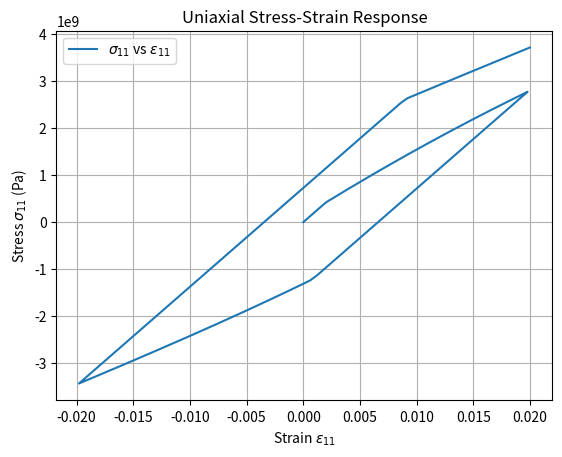

Recreate this plot in Python.
#--------------------------------------------------------------------------------------------
#
#               Computational Solid Mechanics - Assignment Plasticity
#                   
#               Authors: Gabriel Ayú Prado, Yago Trias
#   
#
#--------------------------------------------------------------------------------------------

#--------------------------------------------------------------------------------------------
#
#               3D Beam with Nonlinear Rate Independent Plasticity Model
#
#--------------------------------------------------------------------------------------------

import numpy as np
import csv
import matplotlib.pyplot as plt
import time as tp   
from matplotlib.animation import FuncAnimation

class Model_part:
    def __init__(self):

        #Time discretisation
        self.time_span = 1                                                  # Total time
        self.steps = 200 + 1                                                # Time steps
        self.delta_t = self.time_span/self.steps                            # delta t
        self.time_vector = np.linspace(0, self.time_span, self.steps)       # time vector

        #Input data
        self.input_e11 = np.array([[0, 0.02, -0.02, 0.02],[0, self.time_span/3, 2*self.time_span/3, self.time_span]])             # Loading path
           

        # Plasticity model
        self.E = 2.1e+11            # Young's Modulus
        self.sigma_y = 4.2e+8       # Yield Stress
        self.sigma_inf = 2.0e+9     # Maximum asymptotic stress

        self.K = 5.0e+10            # Isotropic hardening parameter
        self.H = 1.0e+10            # Kinematic hardening parameter
        self.eta = 5.0e+10          # Viscosity parameter
        self.nu = 0.3               # Poisson's coefficient
        self.delta = 150            # Saturation parameter

        # Lame parameters
        self.lamb = self.nu*self.E/((1 + self.nu)*(1 - 2*self.nu))  # Lame lambda
        self.mu = self.E/(2*(1 + self.nu))  # Shear elastic modulus

        self.C = np.zeros((3, 3, 3, 3))

        for i in range(3):
            for j in range(3):
                for k in range(3):
                    for l in range(3):
                        delta_ij = int(i == j)
                        delta_kl = int(k == l)
                        delta_ik = int(i == k)
                        delta_jl = int(j == l)
                        delta_il = int(i == l)
                        delta_jk = int(j == k)

                        self.C[i, j, k, l] = (
                            self.lamb * delta_ij * delta_kl +
                            self.mu * (delta_ik * delta_jl + delta_il * delta_jk)
                        )

        #Internal variables
        self.strain_p = np.zeros((3,3))     #3x3
        self.chi = 0.0                      #scalar 
        self.chi_bar = np.zeros((3,3))      #3x3

        self.stress = np.zeros((3,3))       #stress tensor
        self.q = 0.0                        #scalar
        self.q_bar = np.zeros((3,3))        #3x3       

        #Stored stress & strain

class Solver_params:
    def __init__(self):
        self.max_iter = 50             # Number of maximum iteration by the solver
        self.tol = 1e-8                # Minimum tolerance to achieve

def Compute_strain(Main_model):

    time_vector = Main_model.time_vector

    input_strain = Main_model.input_e11[0, :]
    input_time = Main_model.input_e11[1, :]

    strain_e11 = np.interp(time_vector, input_time, input_strain)

    nu = Main_model.nu
    strain_e22 = -nu*strain_e11
    strain_e33 = -nu*strain_e11

    strain_tensor = np.vstack((strain_e11, strain_e22, strain_e33)).T

    return strain_tensor

def plot_strain(time, strain):
    plt.plot(time, strain[:, 0], label='e11')
    plt.plot(time, strain[:, 1], label='e22')
    plt.plot(time, strain[:, 2], label='e33')
    plt.xlabel('Time (s)')
    plt.ylabel('Strain')
    plt.title('Strain components over time')
    plt.grid(True)
    plt.legend()
    plt.show()

def plot_stress_strain(strain11, stress11):
    plt.plot(strain11, stress11, label=r'$\sigma_{11}$ vs $\varepsilon_{11}$')
    plt.xlabel(r'Strain $\varepsilon_{11}$')
    plt.ylabel(r'Stress $\sigma_{11}$ (Pa)')
    plt.title('Uniaxial Stress-Strain Response')
    plt.grid(True)
    plt.legend()
    plt.show()

def pi_prime(Main_model, x):

    sigma_inf = Main_model.sigma_inf
    sigma_y = Main_model.sigma_y
    delta = Main_model.delta
    K = Main_model.K

    output = (sigma_inf - sigma_y)*(1 - np.exp(-delta*x)) + K*x

    return output

def pi_pprime(Main_model, x):
    
    sigma_inf = Main_model.sigma_inf
    sigma_y = Main_model.sigma_y
    delta = Main_model.delta

    output = delta*(sigma_inf - sigma_y)*np.exp(-delta*(x))

    return output

def Update_Plasticity(Main_model, Solver, input_strain_tensor):

    C = Main_model.C
    K = Main_model.K
    H = Main_model.H
    sigma_y = Main_model.sigma_y
    mu = Main_model.mu

    strain_p = Main_model.strain_p
    chi = Main_model.chi
    chi_bar = Main_model.chi_bar

    total_strain = input_strain_tensor
    strain_e = total_strain - strain_p

    sigma_trial = np.einsum('ijkl,kl->ij', C, strain_e)
    q_trial = -pi_prime(Main_model, chi)
    q_bar_trial = - (2.0 / 3.0)*H*chi_bar 

    # Deviatoric part of trial stress
    sigma_m = np.trace(sigma_trial)/3.0
    sigma_dev = sigma_trial - sigma_m * np.eye(3)

    # Yield function
    s_rel = sigma_dev - q_bar_trial
    norm_s = np.linalg.norm(s_rel)
    f_trial = norm_s - np.sqrt(2.0 / 3.0)*(sigma_y - q_trial)

    print("f_trial:", f_trial)

    if f_trial <= 0:
        gamma = 0.0
        n = np.zeros((3,3))

        sigma_updated = sigma_trial
        q_updated = q_trial
        q_bar_updated = q_bar_trial

        strain_p_updated = strain_p
        chi_updated = chi
        chi_bar_updated = chi_bar

    else:
        gamma = Newton_Raphson_gamma(Main_model, Solver, f_trial, chi)

        n = s_rel / norm_s

        sigma_updated = sigma_trial - 2*mu*gamma*n
        pi_p = pi_prime(Main_model, chi + gamma*np.sqrt(2.0 / 3.0))  
        q_updated = -pi_p
        q_bar_updated = q_bar_trial + (2.0 / 3.0)*H*gamma*n

        strain_p_updated = strain_p + gamma*n
        chi_updated = chi + gamma*np.sqrt(2.0 / 3.0)
        chi_bar_updated = chi_bar - gamma*n
    
    #Update variables in object
    Main_model.stress = sigma_updated
    Main_model.q = q_updated
    Main_model.q_bar = q_bar_updated

    Main_model.strain_p = strain_p_updated
    Main_model.chi = chi_updated
    Main_model.chi_bar = chi_bar_updated

def Newton_Raphson_gamma(Main_model, Solver, f_trial, chi):

    max_iter = Solver.max_iter
    tol = Solver.tol

    E = Main_model.E
    K = Main_model.K
    H = Main_model.H
    eta = Main_model.eta
    delta_t = Main_model.delta_t
    mu = Main_model.mu

    gamma = 0

    for i in range(max_iter + 1):
        pi_p_chi_gamma = pi_prime(Main_model, chi + gamma*np.sqrt(2.0 / 3.0))
        pi_p_chi = pi_prime(Main_model, chi)            
        g = f_trial - gamma*(2*mu + (2.0 / 3.0)*H) - np.sqrt(2.0 / 3.0)*(pi_p_chi_gamma - pi_p_chi)

        pi_pp = pi_pprime(Main_model, chi + gamma*np.sqrt(2.0 / 3.0))
        K = -(2*mu + (2.0 / 3.0)*pi_pp + (2.0 / 3.0)*H)

        gamma_updated = gamma - g/K
        gamma = gamma_updated
        R = np.abs(g)

        print(f"    gamma NL iter: {i + 1}, |R|: {R}")

        if R < tol:
            print(f"\n  Converged in {i + 1} iterations!\n")
            return gamma

    if R > tol:
        print(f"\n    Warning no convergence.\n")
        return gamma

def main():

    start_time = tp.perf_counter()

    Main_model = Model_part()
    Solver = Solver_params()

    #Compute e11, e22, e33
    time_vector = Main_model.time_vector
    strain = Compute_strain(Main_model)
    #plot_strain(time_vector, strain)

    stress = np.zeros((Main_model.steps))
    for n in range(Main_model.steps):
        print("%-----------------------------------------------------------------------")
        print(f"Time step {n}")
        print("%-----------------------------------------------------------------------")

        #Compute strain tensor
        strain_vector = strain[n,:]
        print("strain tensor", strain_vector)

        #Update plasticity function
        strain_tensor = np.diag(strain_vector)
        Update_Plasticity(Main_model, Solver, strain_tensor)

        stress[n] = Main_model.stress[0,0]  #save stress11

    end_time = tp.perf_counter()
    execution_time = end_time - start_time
    print("Execution time:", execution_time, "seconds")

    plot_stress_strain(strain[:, 0], stress)

#-----------------------------------------------------------------

if __name__ == "__main__":
    main()